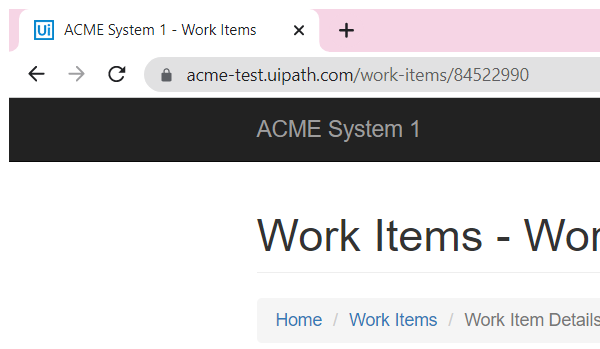
Task: Acme_Worklist
Workflow: Test

Step 1: Attach Browser 'chrome.exe ACME' in window 'ACME System 1 - Work Items' (chrome.exe)

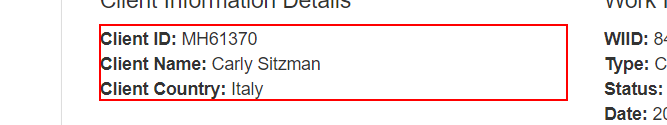
Step 2: get-text from the paragraph

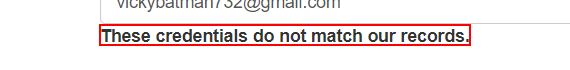
Step 3: get-text from the text 'These credentials do not match our records.' in window 'ACME System 1 - Log In' (chrome.exe)